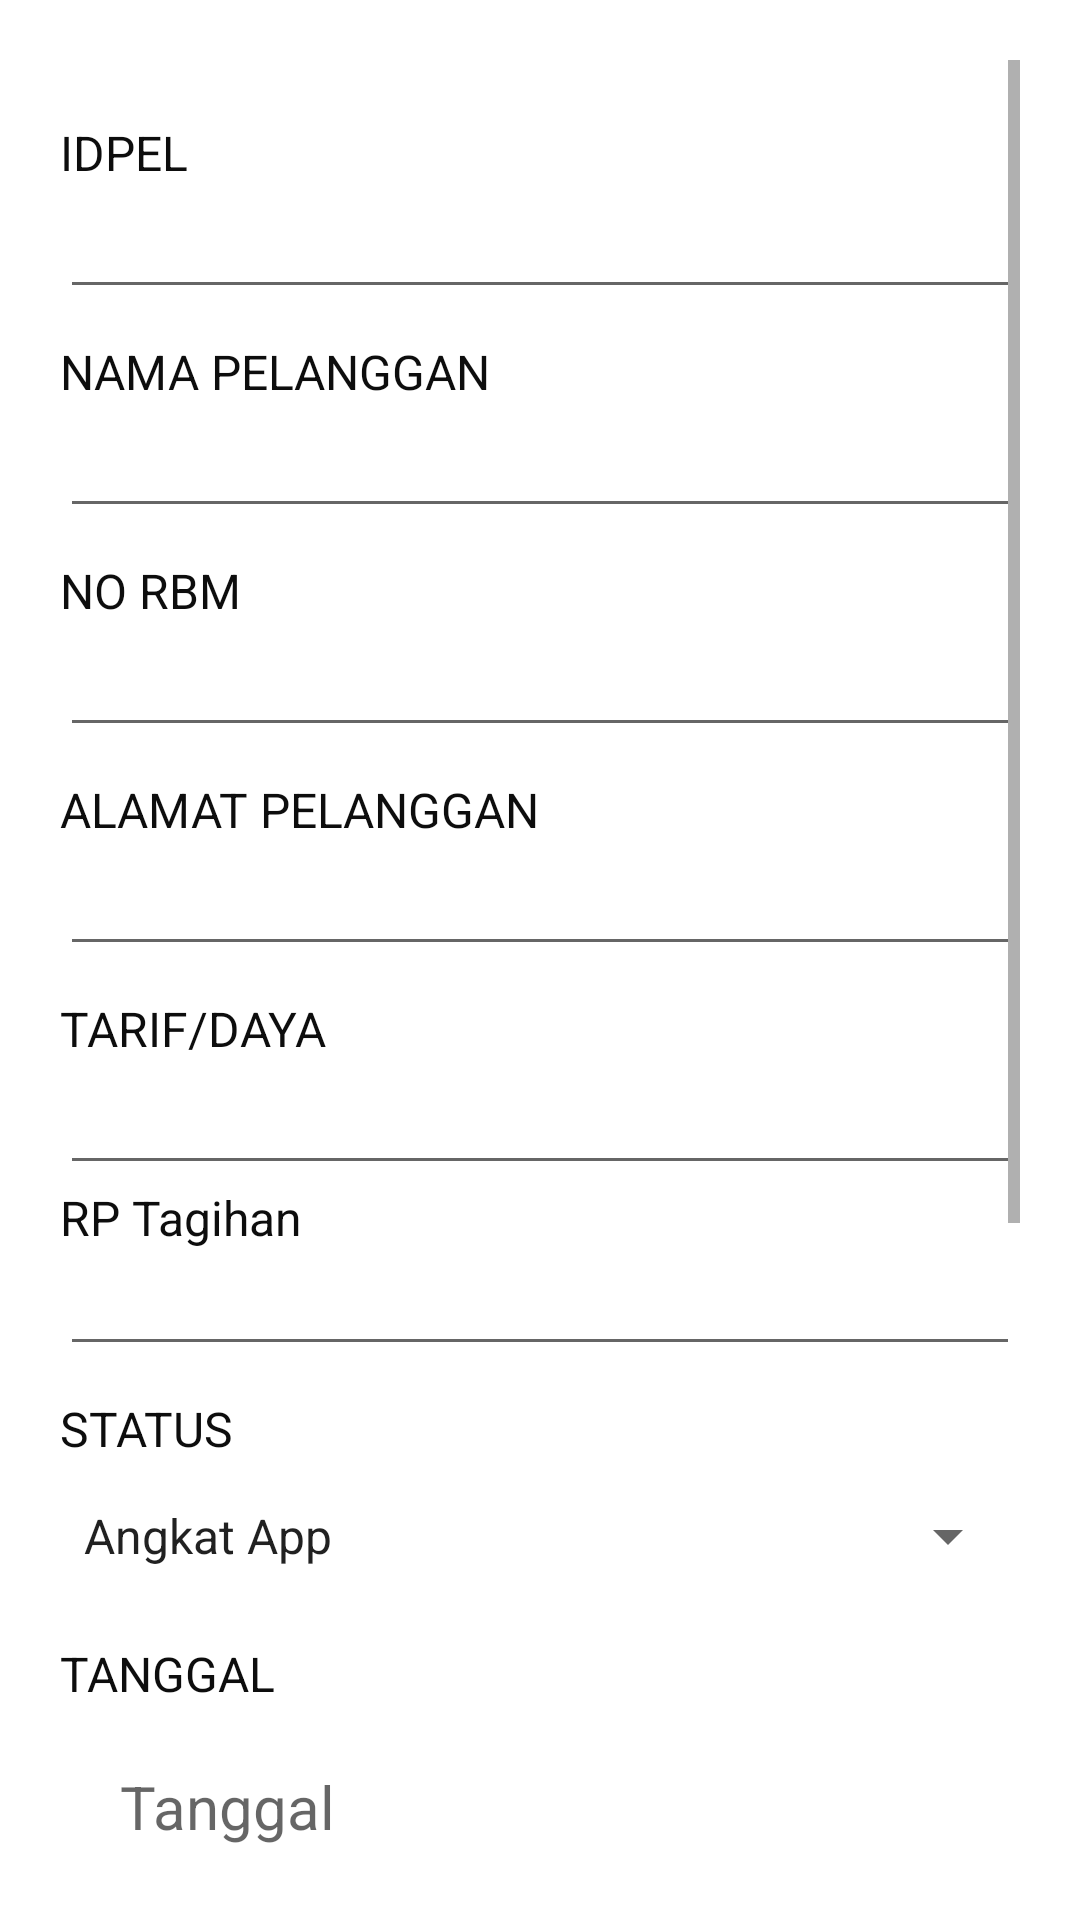

Reconstruct the res/layout file that produces this screen, plus the resources it refers to.
<!-- AndroidManifest.xml: application theme Theme.Halepor -->
<!-- res/layout/activity_input_pratul.xml -->
<?xml version="1.0" encoding="utf-8"?>
<LinearLayout xmlns:android="http://schemas.android.com/apk/res/android"
    xmlns:app="http://schemas.android.com/apk/res-auto"
    xmlns:tools="http://schemas.android.com/tools"
    android:layout_width="match_parent"
    android:layout_height="match_parent"
    android:orientation="vertical"
    android:paddingTop="25dp"
    android:padding="20dp"
    tools:context=".InputPratul">

    <ScrollView
        android:layout_width="match_parent"
        android:layout_height="match_parent"
        tools:ignore="UselessParent">

        <LinearLayout
            android:layout_width="match_parent"
            android:layout_height="match_parent"
            android:orientation="vertical">

            <TextView
                android:layout_width="match_parent"
                android:layout_height="wrap_content"
                android:text="IDPEL"
                android:paddingTop="20dp"
                android:textSize="16sp"
                android:textColor="@color/black"/>
            <com.google.android.material.textfield.TextInputEditText
                android:id="@+id/idpel_pratul"
                android:layout_width="match_parent"
                android:layout_height="wrap_content"
                android:textSize="18sp"
                android:autofillHints="postalCode"
                android:inputType="text"
                tools:ignore="LabelFor">
            </com.google.android.material.textfield.TextInputEditText>

            <TextView
                android:layout_width="wrap_content"
                android:layout_height="wrap_content"
                android:textSize="16sp"
                android:paddingTop="10dp"
                android:textColor="@color/black"
                android:text="NAMA PELANGGAN"/>
            <com.google.android.material.textfield.TextInputEditText
                android:labelFor="@+id/namapel_pratul"
                android:layout_width="match_parent"
                android:layout_height="wrap_content"
                android:textColor="@color/black"
                android:textSize="18sp"
                android:inputType="text"
                tools:ignore="LabelFor" >
            </com.google.android.material.textfield.TextInputEditText>

            <TextView
                android:layout_width="wrap_content"
                android:layout_height="wrap_content"
                android:textColor="@color/black"
                android:textSize="16sp"
                android:paddingTop="10dp"
                android:text="NO RBM" />

            <com.google.android.material.textfield.TextInputEditText
                android:labelFor="@+id/norbm_pratul"
                android:layout_width="match_parent"
                android:layout_height="wrap_content"
                android:textColor="@color/black"
                android:textSize="18sp"
                tools:ignore="LabelFor">
            </com.google.android.material.textfield.TextInputEditText>

            <TextView
                android:layout_width="wrap_content"
                android:layout_height="wrap_content"
                android:textColor="@color/black"
                android:textSize="16sp"
                android:paddingTop="10dp"
                android:text="ALAMAT PELANGGAN"/>
            <com.google.android.material.textfield.TextInputEditText
                android:labelFor="@+id/alamatpel_pratul"
                android:layout_width="match_parent"
                android:layout_height="wrap_content"
                android:textColor="@color/black"
                android:autofillHints="postalCode"
                android:inputType="textPostalAddress"
                android:textSize="18sp"
                tools:ignore="LabelFor">
            </com.google.android.material.textfield.TextInputEditText>

            <TextView
                android:layout_width="match_parent"
                android:layout_height="wrap_content"
                android:textColor="@color/black"
                android:text="TARIF/DAYA"
                android:textSize="16sp"
                android:paddingTop="10dp"/>
            <com.google.android.material.textfield.TextInputEditText
                android:id="@+id/trfdaya_pratul"
                android:layout_width="match_parent"
                android:layout_height="wrap_content"
                android:textColor="@color/black"
                android:autofillHints="postalCode"
                android:inputType="text"
                android:textSize="18sp"
                tools:ignore="LabelFor">
            </com.google.android.material.textfield.TextInputEditText>

            <TextView
                android:layout_width="match_parent"
                android:layout_height="wrap_content"
                android:text="RP Tagihan"
                android:textSize="16sp"
                android:textColor="@color/black"/>
            <com.google.android.material.textfield.TextInputEditText
                android:id="@+id/rptag_pratul"
                android:layout_width="match_parent"
                android:layout_height="wrap_content"
                android:inputType="text"
                android:textSize="16sp">
            </com.google.android.material.textfield.TextInputEditText>

            <TextView
                android:layout_width="match_parent"
                android:layout_height="wrap_content"
                android:textColor="@color/black"
                android:textSize="16sp"
                android:paddingTop="10dp"
                android:text="STATUS"/>
            <Spinner
                android:id="@+id/status_pratul"
                android:layout_width="match_parent"
                android:layout_height="50dp"
                android:entries="@array/Status_KwH"
                android:scrollbarSize="20sp"
                android:focusable="true">
            </Spinner>

            <TextView
                android:layout_width="wrap_content"
                android:layout_height="wrap_content"
                android:text="TANGGAL"
                android:textSize="16sp"
                android:paddingTop="10dp"
                android:textColor="@color/black"/>
            <LinearLayout
                android:layout_width="match_parent"
                android:layout_height="wrap_content"
                android:orientation="horizontal"
                android:padding="20dp">

                <TextView
                    android:id="@+id/tgl_pratul"
                    android:layout_width="300sp"
                    android:layout_height="wrap_content"
                    android:text=""
                    android:hint="Tanggal"
                    android:textSize="20sp"/>
                <ImageView
                    android:id="@+id/btn_calender"
                    android:layout_width="wrap_content"
                    android:layout_height="wrap_content"
                    android:background="@drawable/ic_calender"/>
            </LinearLayout>


            <TextView
                android:layout_width="match_parent"
                android:layout_height="wrap_content"
                android:text="Foto"
                android:paddingTop="10dp"
                android:textSize="16sp"
                android:textColor="@color/black"/>
            <com.google.android.material.appbar.AppBarLayout
                android:layout_width="match_parent"
                android:layout_height="wrap_content">
            </com.google.android.material.appbar.AppBarLayout>

            <RelativeLayout
                android:layout_width="match_parent"
                android:layout_height="wrap_content"
                tools:ignore="UselessLeaf" />
            <LinearLayout
                android:layout_width="match_parent"
                android:layout_height="wrap_content"
                android:orientation="vertical"
                tools:ignore="UselessLeaf" />
            <androidx.cardview.widget.CardView
                android:id="@+id/cv_pratul"
                android:layout_width="200dp"
                android:layout_height="150dp"
                android:layout_gravity="center"
                android:layout_margin="10dp"
                app:cardCornerRadius="10dp"
                app:cardElevation="5dp">
                <ImageView
                    android:id="@+id/poto_pratul"
                    android:layout_width="match_parent"
                    android:layout_height="match_parent"
                    android:adjustViewBounds="true"
                    android:layout_gravity="center"
                    android:clickable="true"
                    android:background="@drawable/ic_camera"
                    android:scaleType="fitXY"
                    tools:ignore="ContentDescription" />
            </androidx.cardview.widget.CardView>

            <TextView
                android:layout_width="wrap_content"
                android:layout_height="wrap_content"
                android:textSize="16sp"
                android:text="NO HANDPHONE"
                android:textColor="@color/black"/>
            <com.google.android.material.textfield.TextInputEditText
                android:id="@+id/nohp_pratul"
                android:layout_width="match_parent"
                android:layout_height="wrap_content"
                android:textSize="18sp"
                android:inputType="number">
            </com.google.android.material.textfield.TextInputEditText>

            <Button
                android:id="@+id/btn_simpan_pratul"
                android:layout_width="match_parent"
                android:layout_height="wrap_content"
                android:text="Simpan"
                app:cornerRadius="20dp"
                android:backgroundTint="@color/colorPrimary2"
                android:textStyle="bold"/>
        </LinearLayout>
    </ScrollView>
</LinearLayout>
<!-- resources referenced by this layout -->
<resources>
  <string-array name="Status_KwH">
          <item>Angkat App</item>
          <item>Segel</item>
          <item>Putus Kabel SR</item>
          <item>Berhenti Langganan</item>
      </string-array>
  <color name="black">#F2000000</color>
  <color name="colorPrimary2">#606CB1</color>
  <!-- drawable ic_calender (drawable) -->
  <vector android:height="24dp" android:tint="#042872"
      android:viewportHeight="24" android:viewportWidth="24"
      android:width="24dp" xmlns:android="http://schemas.android.com/apk/res/android">
      <path android:fillColor="@android:color/white" android:pathData="M20,3h-1L19,1h-2v2L7,3L7,1L5,1v2L4,3c-1.1,0 -2,0.9 -2,2v16c0,1.1 0.9,2 2,2h16c1.1,0 2,-0.9 2,-2L22,5c0,-1.1 -0.9,-2 -2,-2zM20,21L4,21L4,8h16v13z"/>
  </vector>
  <style name="Theme.Halepor" parent="Theme.MaterialComponents.DayNight.NoActionBar">
          
          <item name="colorPrimary">#000000</item>
          <item name="colorPrimaryVariant">@color/colorPrimary2</item>
          <item name="colorOnPrimary">@color/white</item>
          <item name="colorPrimaryDark">#FAF2F2</item>
          
          <item name="colorSecondary">@color/teal_200</item>
          <item name="colorSecondaryVariant">@color/teal_700</item>
          <item name="colorOnSecondary">@color/black</item>
          
          <item name="android:statusBarColor" tools:targetApi="l">?attr/colorPrimaryVariant</item>
          
      </style>
  <color name="white">#FFFFFFFF</color>
  <color name="teal_200">#FF03DAC5</color>
  <color name="teal_700">#FF018786</color>
</resources>
